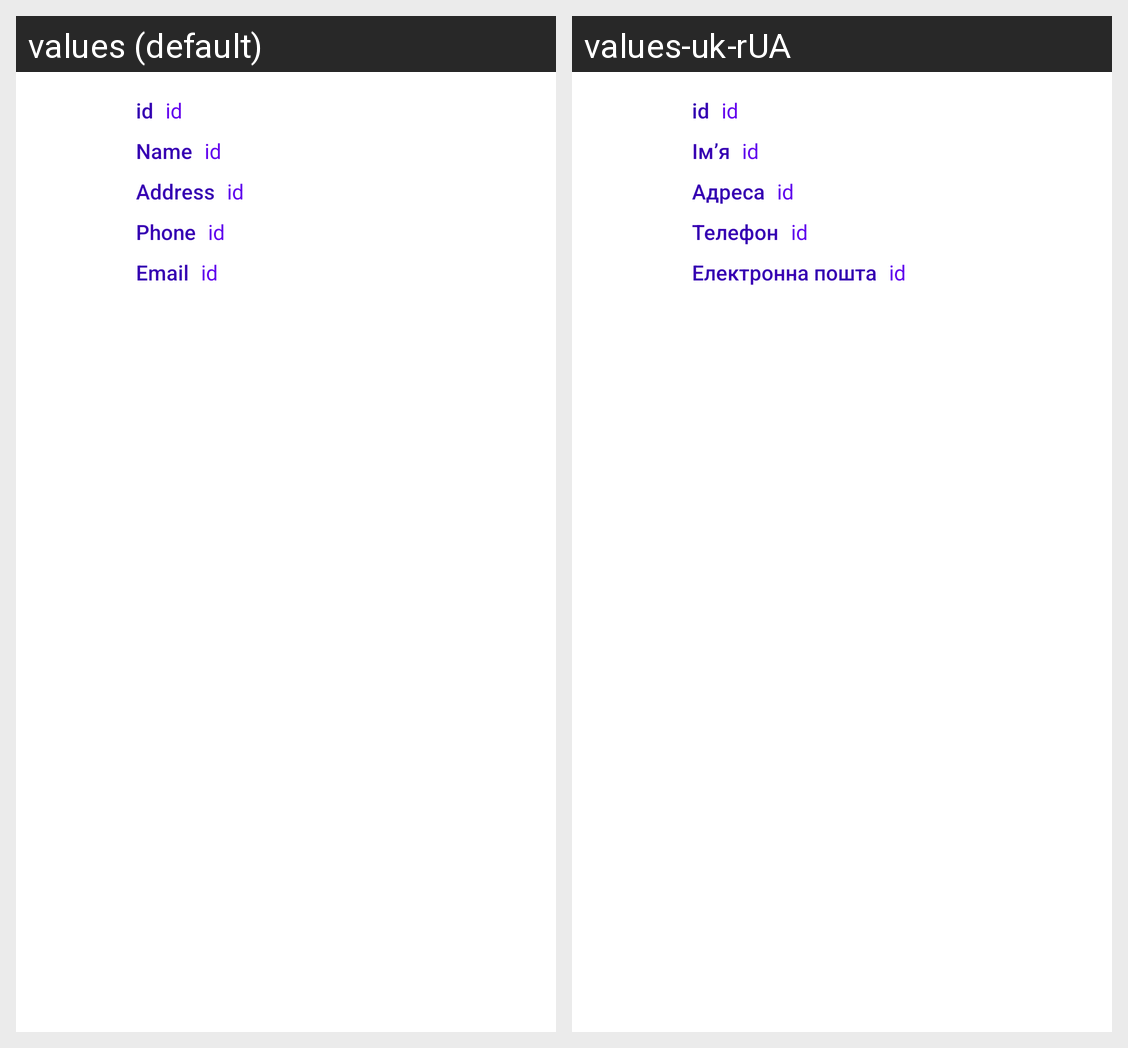

The Android screen above is rendered under two locales of the same app. Produce the string resources it draws, with the default and per-locale values.
Android screen res/layout/laundry_tile.xml rendered under 2 locales, left to right: values (default), values-uk-rUA. Device: Nexus 5 (rendered at 1080×1920; each locale shown at half size, 540×960, under a caption strip naming it); theme Theme.Clean_Digital_Mobile.
Strings drawn on this screen, with the default value and each locale's value (text and hints the layout hard-codes, and strings that could not be matched under every locale, appear in the picture but are not listed):

id
  values: id
  values-uk-rUA: id

name
  values: Name
  values-uk-rUA: Імʼя

address
  values: Address
  values-uk-rUA: Адреса

phone
  values: Phone
  values-uk-rUA: Телефон

email
  values: Email
  values-uk-rUA: Електронна пошта
